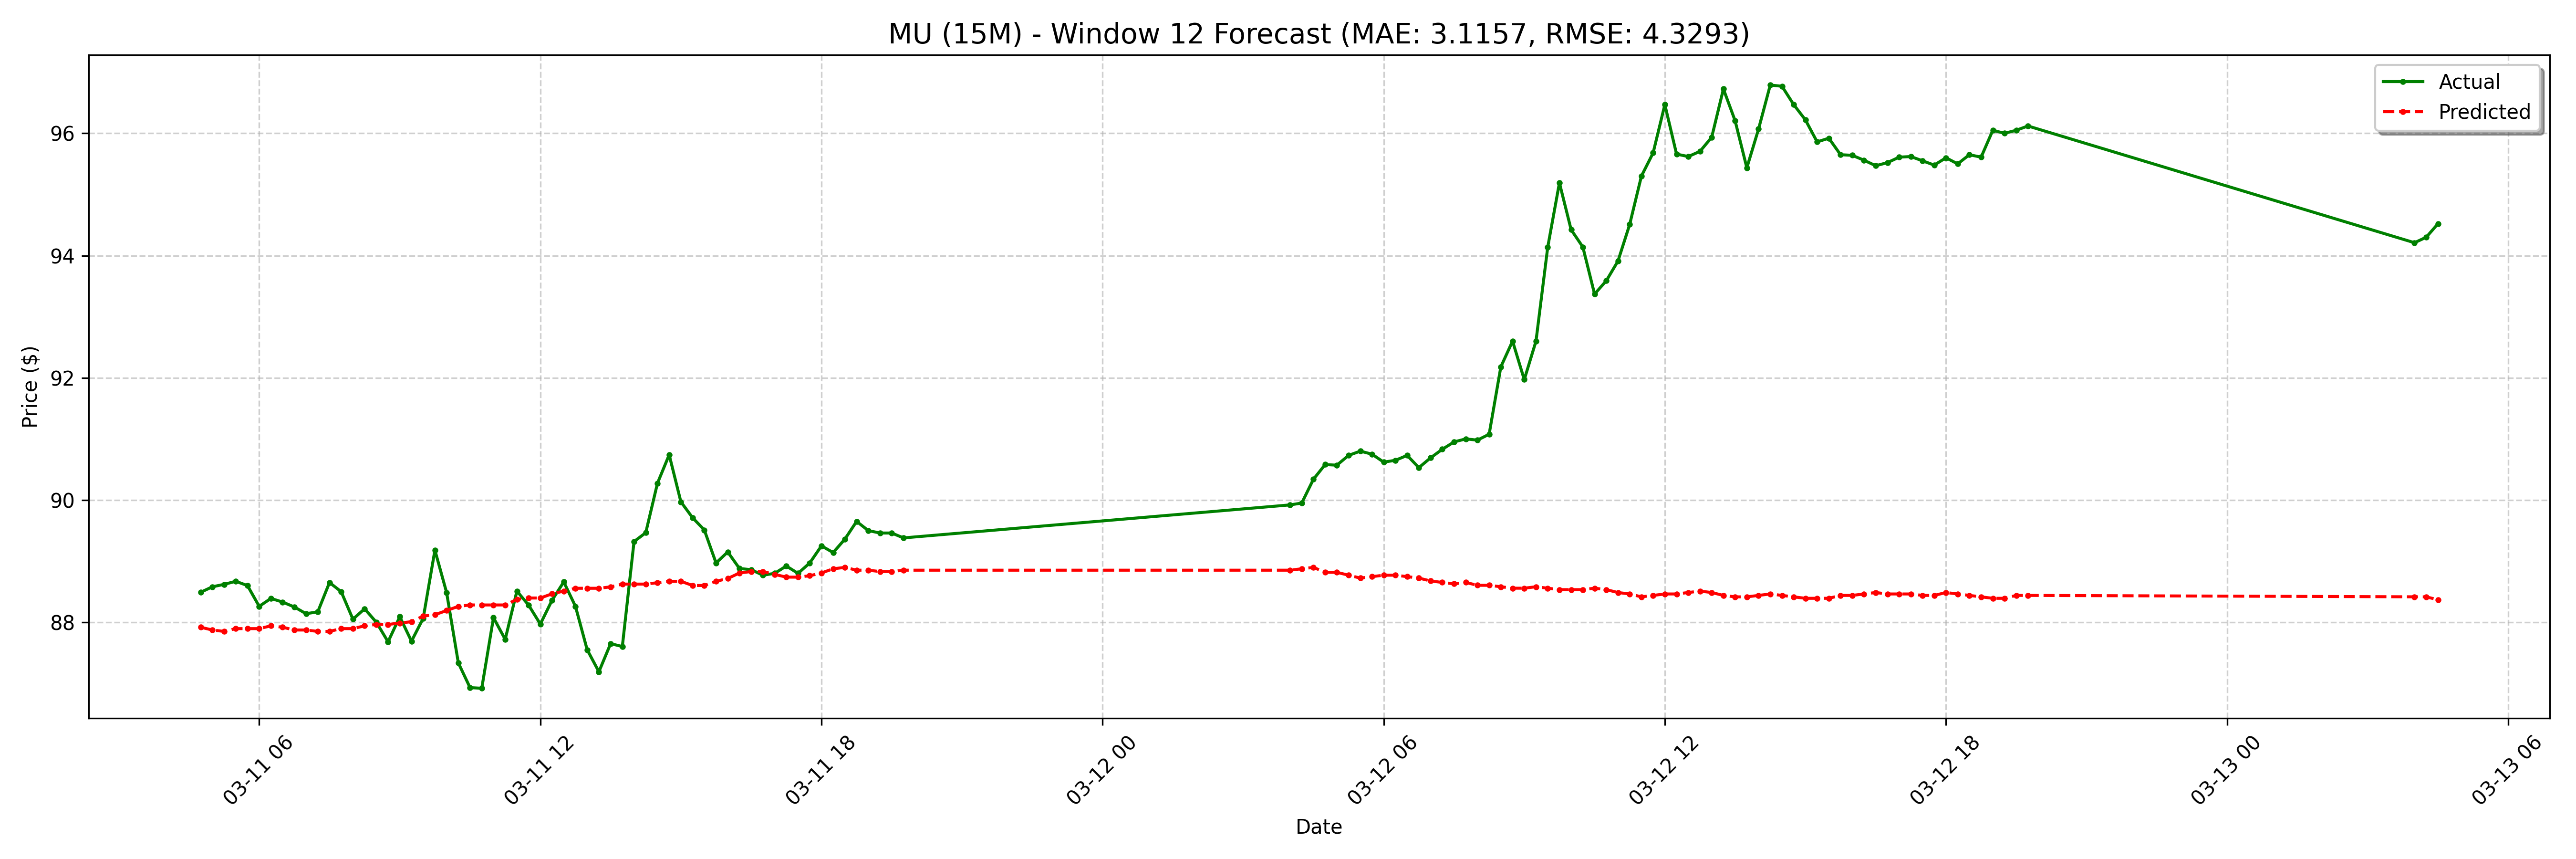

Source data for this figure (header and first rows):
date, actual, forecast
2025-03-11 04:45:00-04:00, 88.49, 87.92
2025-03-11 05:00:00-04:00, 88.58, 87.87
2025-03-11 05:15:00-04:00, 88.62, 87.85
2025-03-11 05:30:00-04:00, 88.67, 87.9
2025-03-11 05:45:00-04:00, 88.6, 87.9
2025-03-11 06:00:00-04:00, 88.26, 87.9
2025-03-11 06:15:00-04:00, 88.39, 87.94
2025-03-11 06:30:00-04:00, 88.33, 87.92
2025-03-11 06:45:00-04:00, 88.25, 87.87
2025-03-11 07:00:00-04:00, 88.14, 87.87
2025-03-11 07:15:00-04:00, 88.17, 87.85
2025-03-11 07:30:00-04:00, 88.65, 87.85
2025-03-11 07:45:00-04:00, 88.5, 87.9
2025-03-11 08:00:00-04:00, 88.05, 87.9
2025-03-11 08:15:00-04:00, 88.22, 87.94
2025-03-11 08:30:00-04:00, 88.0, 87.96
2025-03-11 08:45:00-04:00, 87.68, 87.96
2025-03-11 09:00:00-04:00, 88.09, 87.99
2025-03-11 09:15:00-04:00, 87.69, 88.01
2025-03-11 09:30:00-04:00, 88.06, 88.1
2025-03-11 09:45:00-04:00, 89.18, 88.12
2025-03-11 10:00:00-04:00, 88.48, 88.19
2025-03-11 10:15:00-04:00, 87.33, 88.26
2025-03-11 10:30:00-04:00, 86.93, 88.28
2025-03-11 10:45:00-04:00, 86.92, 88.28
2025-03-11 11:00:00-04:00, 88.08, 88.28
2025-03-11 11:15:00-04:00, 87.72, 88.28
2025-03-11 11:30:00-04:00, 88.51, 88.37
2025-03-11 11:45:00-04:00, 88.28, 88.4
2025-03-11 12:00:00-04:00, 87.97, 88.4
2025-03-11 12:15:00-04:00, 88.36, 88.46
2025-03-11 12:30:00-04:00, 88.66, 88.51
2025-03-11 12:45:00-04:00, 88.26, 88.56
2025-03-11 13:00:00-04:00, 87.55, 88.56
2025-03-11 13:15:00-04:00, 87.19, 88.56
2025-03-11 13:30:00-04:00, 87.65, 88.58
2025-03-11 13:45:00-04:00, 87.6, 88.62
2025-03-11 14:00:00-04:00, 89.32, 88.62
2025-03-11 14:15:00-04:00, 89.47, 88.62
2025-03-11 14:30:00-04:00, 90.28, 88.65
2025-03-11 14:45:00-04:00, 90.74, 88.67
2025-03-11 15:00:00-04:00, 89.97, 88.67
2025-03-11 15:15:00-04:00, 89.71, 88.6
2025-03-11 15:30:00-04:00, 89.51, 88.6
2025-03-11 15:45:00-04:00, 88.97, 88.67
2025-03-11 16:00:00-04:00, 89.15, 88.72
2025-03-11 16:15:00-04:00, 88.88, 88.81
2025-03-11 16:30:00-04:00, 88.86, 88.83
2025-03-11 16:45:00-04:00, 88.77, 88.83
2025-03-11 17:00:00-04:00, 88.8, 88.78
2025-03-11 17:15:00-04:00, 88.92, 88.74
2025-03-11 17:30:00-04:00, 88.8, 88.74
2025-03-11 17:45:00-04:00, 88.97, 88.76
2025-03-11 18:00:00-04:00, 89.25, 88.81
2025-03-11 18:15:00-04:00, 89.14, 88.87
2025-03-11 18:30:00-04:00, 89.36, 88.9
2025-03-11 18:45:00-04:00, 89.65, 88.85
2025-03-11 19:00:00-04:00, 89.5, 88.85
2025-03-11 19:15:00-04:00, 89.46, 88.83
2025-03-11 19:30:00-04:00, 89.46, 88.83
... 68 more rows
